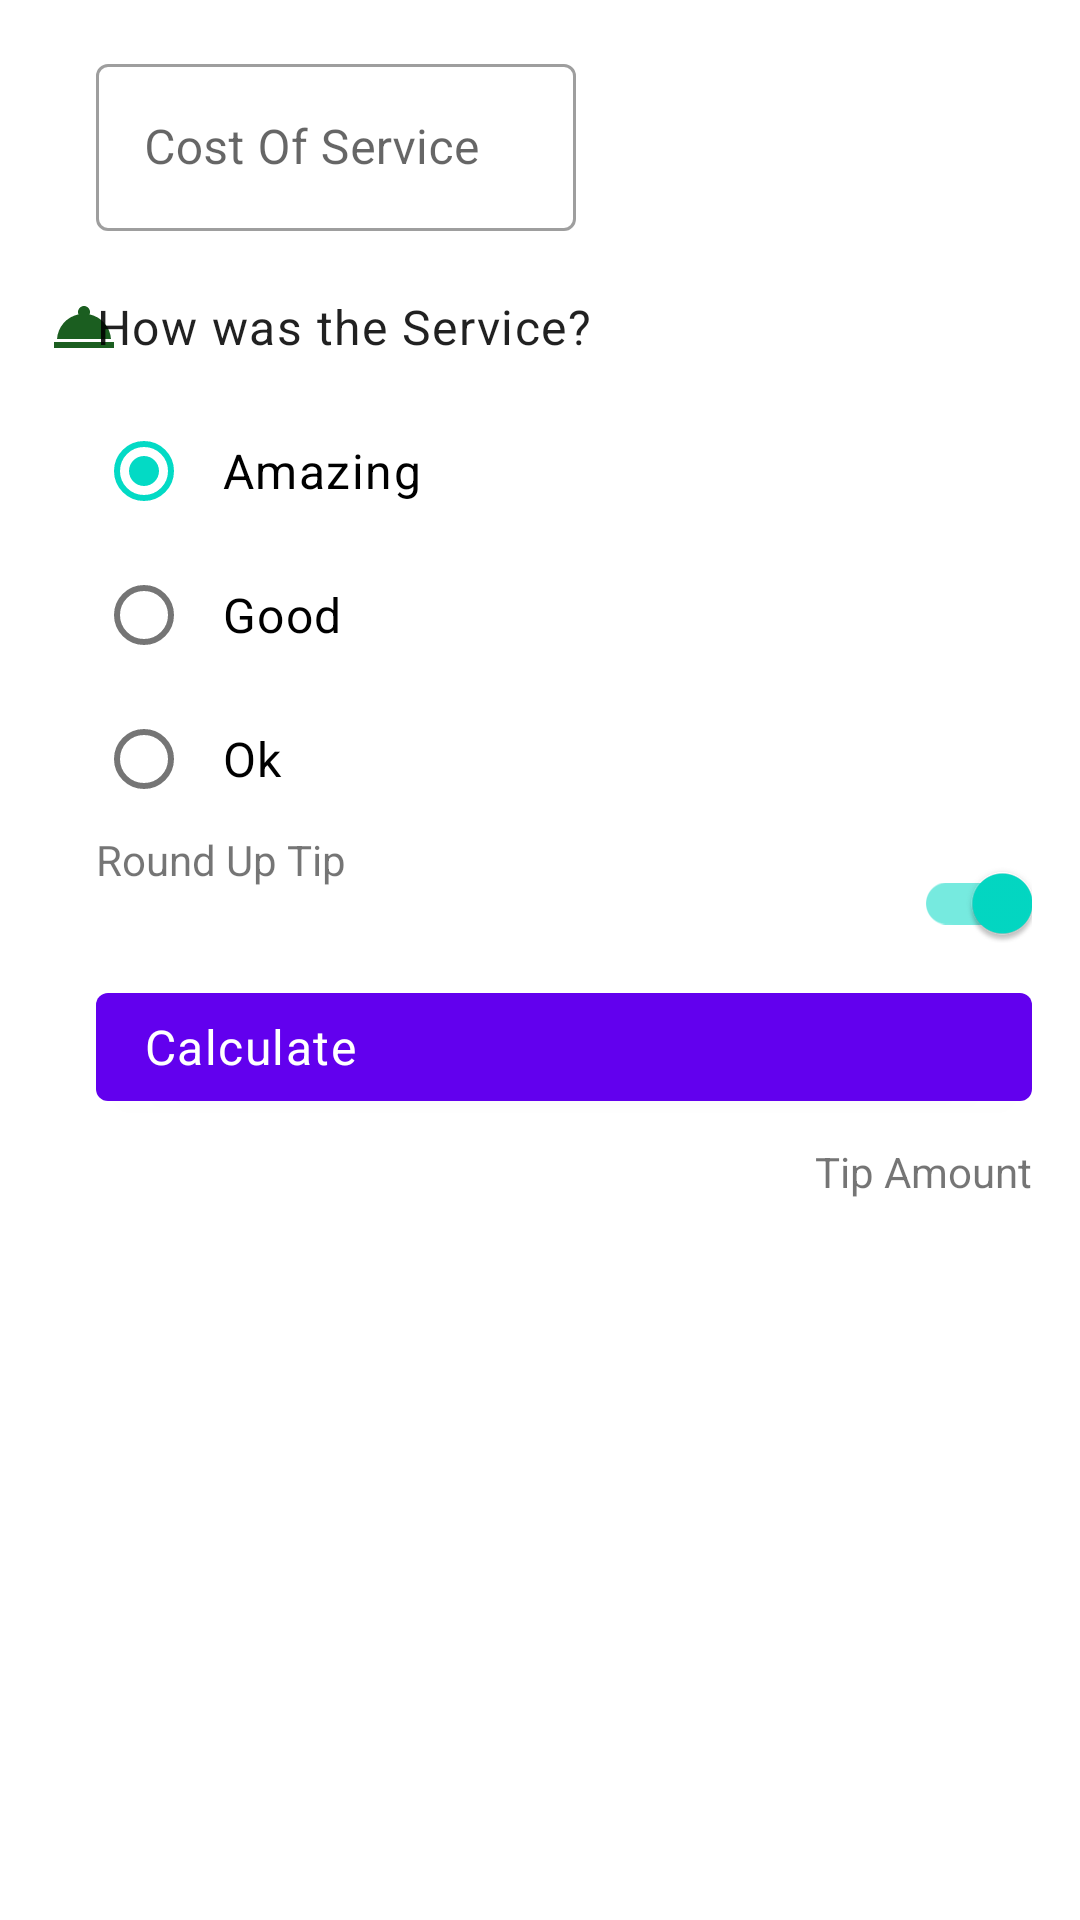

Write the Android layout XML for this screen, with the resource values it uses.
<!-- AndroidManifest.xml: application theme Theme.SampleKotlinApp -->
<!-- res/layout/constraint_test.xml -->
<?xml version="1.0" encoding="utf-8"?>
<ScrollView
    xmlns:android="http://schemas.android.com/apk/res/android"
    xmlns:app="http://schemas.android.com/apk/res-auto"
    android:layout_height="match_parent"
    android:layout_width="match_parent">

<androidx.constraintlayout.widget.ConstraintLayout
    android:layout_width="match_parent"
    android:layout_height="wrap_content"
    android:padding="16dp">

    <ImageView
        android:layout_width="wrap_content"
        android:id="@+id/icon_cost_of_service"
        android:importantForAccessibility="no"
        app:layout_constraintStart_toStartOf="parent"
        android:src="@drawable/ic_baseline_call_made_24"
        app:layout_constraintBottom_toBottomOf="@id/cost_of_service"
        app:layout_constraintTop_toTopOf="@id/cost_of_service"
        android:layout_height="wrap_content" />

    <com.google.android.material.textfield.TextInputLayout
        android:id="@+id/cost_of_service"
        android:layout_width="160dp"
        app:layout_constraintStart_toEndOf="@id/icon_cost_of_service"
        app:layout_constraintTop_toTopOf="parent"
        android:layout_height="wrap_content"
        android:layout_marginStart="16dp"
        android:hint="@string/cost_of_service">

        <com.google.android.material.textfield.TextInputEditText
            android:layout_width="match_parent"
            android:layout_height="wrap_content"
            android:id="@+id/viewCost"
            />

    </com.google.android.material.textfield.TextInputLayout>

    <ImageView
        android:layout_width="wrap_content"
        android:layout_height="wrap_content"
        android:id="@+id/icon_service"
        app:layout_constraintStart_toStartOf="parent"
        app:layout_constraintBottom_toBottomOf="@+id/feedbackId"
        app:layout_constraintTop_toTopOf="@+id/feedbackId"
        android:src="@drawable/ic_baseline_room_service_24"/>

    <TextView
        android:id="@+id/feedbackId"
        android:layout_width="wrap_content"
        android:layout_height="wrap_content"
        android:text="@string/how_service"
        android:layout_marginTop="8dp"
        style="@style/Widget.TipTime.TextView"
        app:layout_constraintStart_toStartOf="@+id/cost_of_service"
        app:layout_constraintTop_toBottomOf="@+id/cost_of_service"/>

    <RadioGroup
        android:id="@+id/feedBackButton"
        android:layout_width="wrap_content"
        android:layout_height="wrap_content"
        android:checkedButton="@id/twentyPercentage"
        app:layout_constraintStart_toStartOf="@id/feedbackId"
        app:layout_constraintTop_toBottomOf="@+id/feedbackId">

        <RadioButton
            android:id="@+id/twentyPercentage"
            android:layout_width="wrap_content"
            android:layout_height="wrap_content"
            android:text="@string/amazing" />

        <RadioButton
            android:layout_width="wrap_content"
            android:layout_height="wrap_content"
            android:text="@string/good" />

        <RadioButton
            android:layout_width="wrap_content"
            android:layout_height="wrap_content"
            android:text="@string/ok" />

    </RadioGroup>

    <ImageView
        android:id="@+id/icon_round_up_tip"
        android:layout_width="wrap_content"
        android:layout_height="wrap_content"
        app:srcCompat="@drawable/ic_baseline_store_24"
        android:layout_marginRight="16dp"
        app:layout_constraintTop_toTopOf="@+id/roundUpTipText"
        app:layout_constraintBottom_toBottomOf="@+id/roundUpTipText"
        app:layout_constraintStart_toStartOf="parent"/>

    <TextView
        android:id="@+id/roundUpTipText"
        android:layout_width="wrap_content"
        android:layout_height="wrap_content"
        app:layout_constraintStart_toStartOf="@+id/feedBackButton"
        app:layout_constraintTop_toBottomOf="@+id/feedBackButton"
        android:text="@string/round_up_tip"/>

    <com.google.android.material.switchmaterial.SwitchMaterial
        android:id="@+id/roundUpTipSwitch"
        android:layout_width="wrap_content"
        android:layout_height="wrap_content"
        style="@style/Widget.TipTime.CompoundButton.Switch"
        android:checked="true"
        app:layout_constraintEnd_toEndOf="parent"
        app:layout_constraintTop_toBottomOf="@+id/feedBackButton" />

    <Button
        android:id="@+id/calculateBtn"
        android:layout_width="0dp"
        android:layout_height="wrap_content"
        android:text="@string/calculate"
        style="@style/Widget.TipTime.TextView"
        app:layout_constraintEnd_toEndOf="parent"
        app:layout_constraintStart_toStartOf="@id/roundUpTipText"
        app:layout_constraintTop_toBottomOf="@+id/roundUpTipSwitch" />

    <TextView
        android:layout_width="wrap_content"
        android:layout_height="wrap_content"
        android:text="@string/tip_amount"
        android:layout_marginTop="8dp"
        app:layout_constraintEnd_toEndOf="parent"
        app:layout_constraintTop_toBottomOf="@+id/calculateBtn" />
</androidx.constraintlayout.widget.ConstraintLayout>
</ScrollView>
<!-- resources referenced by this layout -->
<resources>
  <!-- drawable ic_baseline_room_service_24 (drawable) -->
  <vector xmlns:android="http://schemas.android.com/apk/res/android"
      android:width="24dp"
      android:height="24dp"
      android:viewportWidth="24"
      android:viewportHeight="24"
      android:tint="@color/green">
    <path
        android:fillColor="@color/white"
        android:pathData="M2,17h20v2L2,19zM13.84,7.79c0.1,-0.24 0.16,-0.51 0.16,-0.79 0,-1.1 -0.9,-2 -2,-2s-2,0.9 -2,2c0,0.28 0.06,0.55 0.16,0.79C6.25,8.6 3.27,11.93 3,16h18c-0.27,-4.07 -3.25,-7.4 -7.16,-8.21z"/>
  </vector>
  <string name="amazing">Amazing</string>
  <string name="calculate">Calculate</string>
  <string name="cost_of_service">Cost Of Service</string>
  <string name="good">Good</string>
  <string name="how_service">How was the Service?</string>
  <string name="ok">Ok</string>
  <string name="round_up_tip">Round Up Tip</string>
  <string name="tip_amount">Tip Amount</string>
  <style name="Widget.TipTime.CompoundButton.Switch" parent="Widget.MaterialComponents.CompoundButton.Switch">
          <item name="android:minHeight">48dp</item>
          <item name="android:gravity">center_vertical</item>
          <item name="android:textAppearance">?attr/textAppearanceBody1</item>
      </style>
  <style name="Widget.TipTime.TextView" parent="Widget.MaterialComponents.TextView">
          <item name="android:minHeight">48dp</item>
          <item name="android:gravity">center_vertical</item>
          <item name="android:textAppearance">?attr/textAppearanceBody1</item>
      </style>
  <style name="Theme.SampleKotlinApp" parent="Theme.MaterialComponents.DayNight.DarkActionBar">
          
          <item name="colorPrimary">@color/purple_500</item>
          <item name="colorPrimaryVariant">@color/purple_700</item>
          <item name="colorOnPrimary">@color/white</item>
          
          <item name="colorSecondary">@color/teal_200</item>
          <item name="colorSecondaryVariant">@color/teal_700</item>
          <item name="colorOnSecondary">@color/black</item>
          
          <item name="android:statusBarColor" tools:targetApi="l">?attr/colorPrimaryVariant</item>
          
          
          <item name="textInputStyle">@style/Widget.MaterialComponents.TextInputLayout.OutlinedBox</item>
          
          <item name="radioButtonStyle">@style/Widget.TipTime.CompoundButton.RadioButton</item>
          
          <item name="switchStyle">@style/Widget.TipTime.CompoundButton.Switch</item>
      </style>
  <color name="green">#1B5E20</color>
  <color name="white">#FFFFFFFF</color>
  <color name="purple_500">#FF6200EE</color>
  <color name="purple_700">#FF3700B3</color>
  <color name="teal_200">#FF03DAC5</color>
  <color name="teal_700">#FF018786</color>
  <color name="black">#FF000000</color>
  <style name="Widget.TipTime.CompoundButton.RadioButton" parent="Widget.MaterialComponents.CompoundButton.RadioButton">
          <item name="android:minHeight">48dp</item>
          <item name="android:gravity">center_vertical</item>
          <item name="android:paddingStart">10dp</item>
          <item name="android:textAppearance">?attr/textAppearanceBody1</item>
      </style>
</resources>
